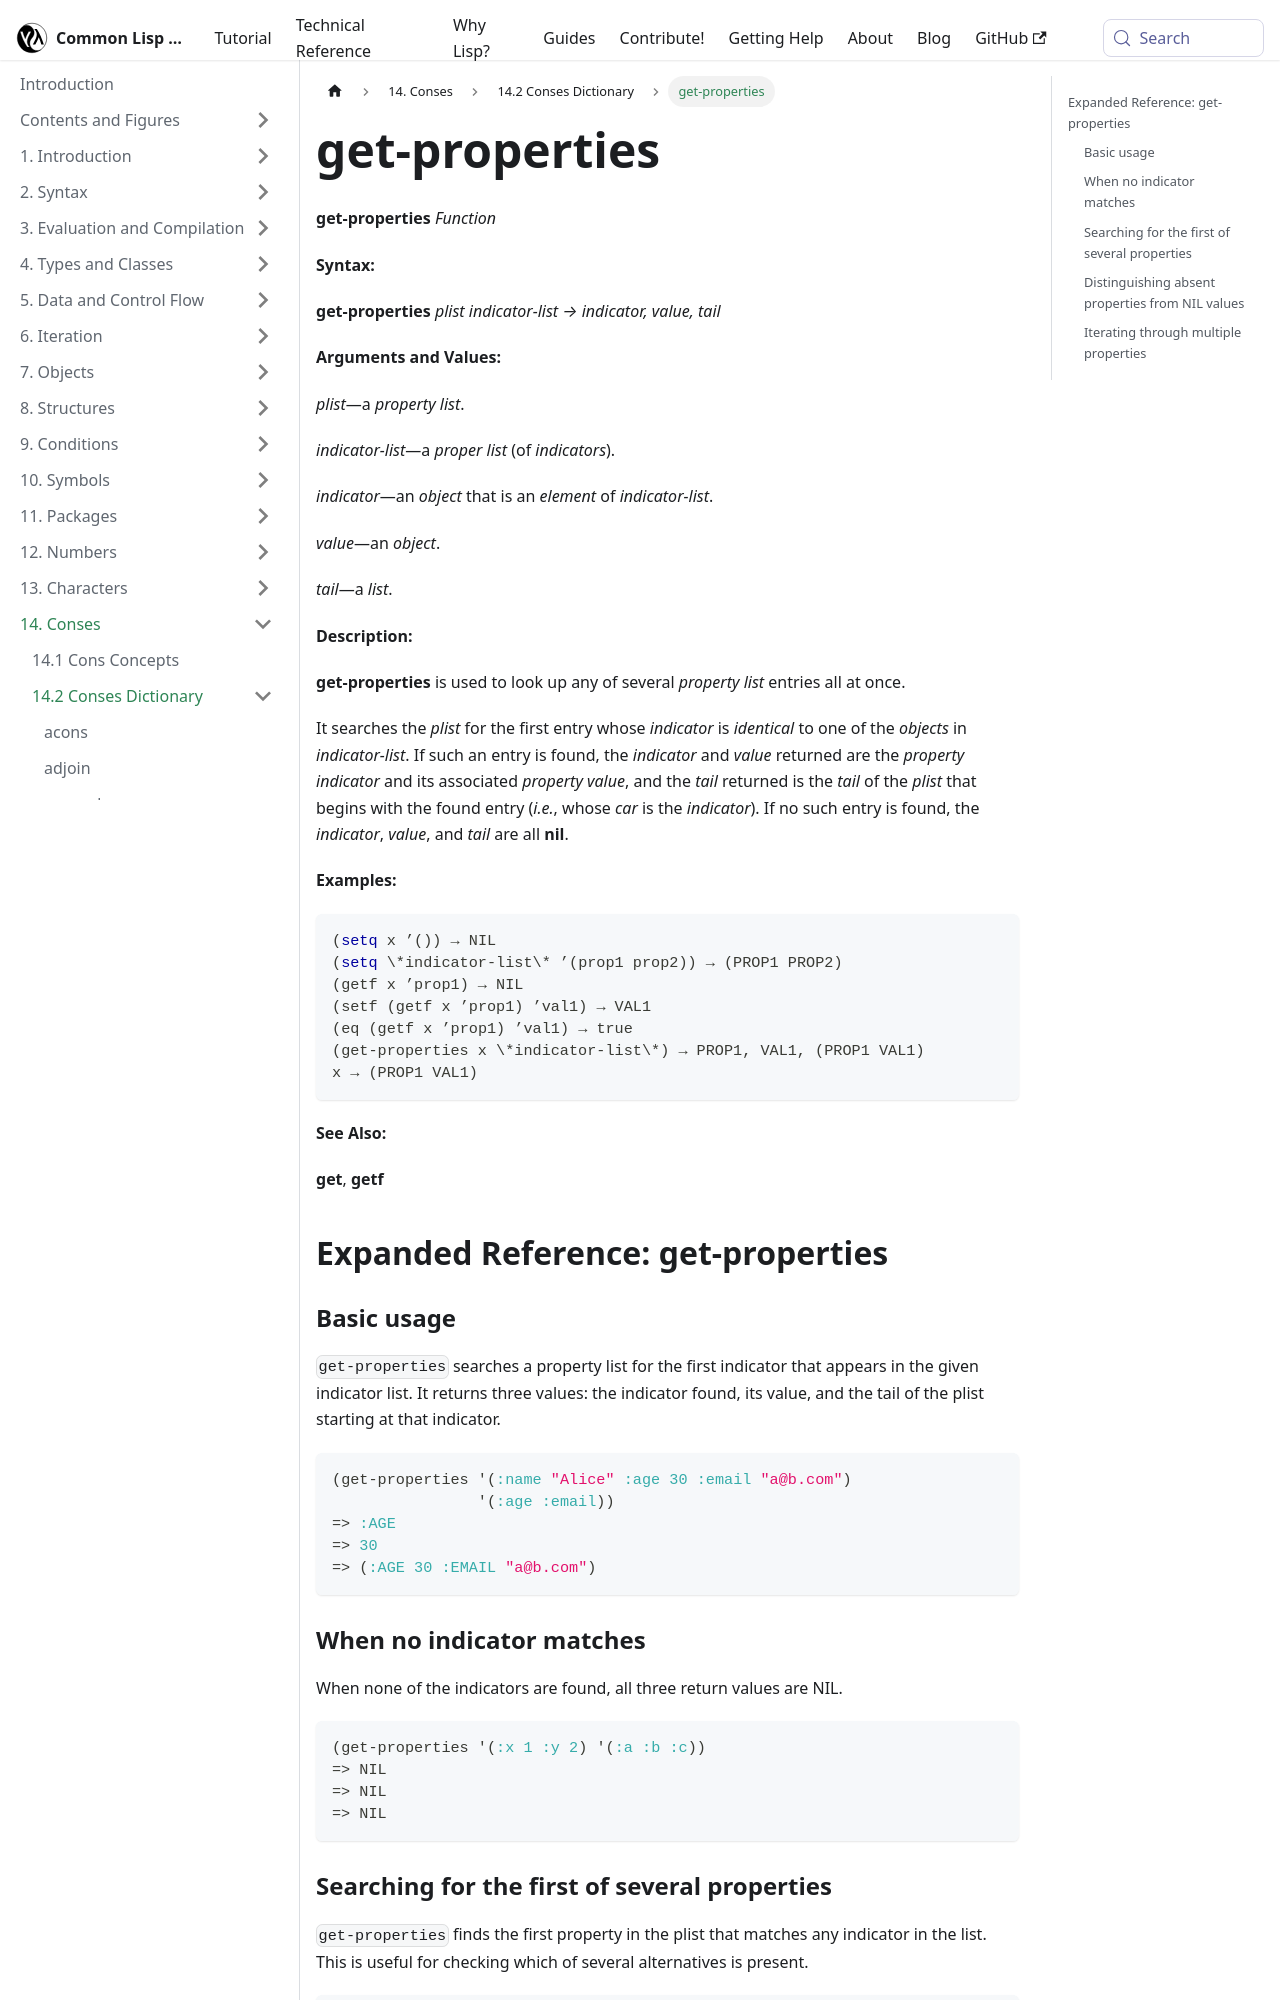

repository: lisp-docs/cl-language-reference · page: chap-14/be-c-dictionary/get-properties_function.html · generator: docusaurus

---
title: "get-properties"
---

# get-properties

import GetPropertiesFunction from './_get-properties_function.md';

<GetPropertiesFunction />

## Expanded Reference: get-properties

### Basic usage

`get-properties` searches a property list for the first indicator that appears in the given indicator list. It returns three values: the indicator found, its value, and the tail of the plist starting at that indicator.

```lisp
(get-properties '(:name "Alice" :age 30 :email "a@b.com")
                '(:age :email))
=> :AGE
=> 30
=> (:AGE 30 :EMAIL "a@b.com")
```

### When no indicator matches

When none of the indicators are found, all three return values are NIL.

```lisp
(get-properties '(:x 1 :y 2) '(:a :b :c))
=> NIL
=> NIL
=> NIL
```

### Searching for the first of several properties

`get-properties` finds the first property in the plist that matches any indicator in the list. This is useful for checking which of several alternatives is present.

```lisp
(get-properties '(:width 100 :height 200 :color red)
                '(:color :width))
=> :WIDTH
=> 100
=> (:WIDTH 100 :HEIGHT 200 :COLOR RED)
```
